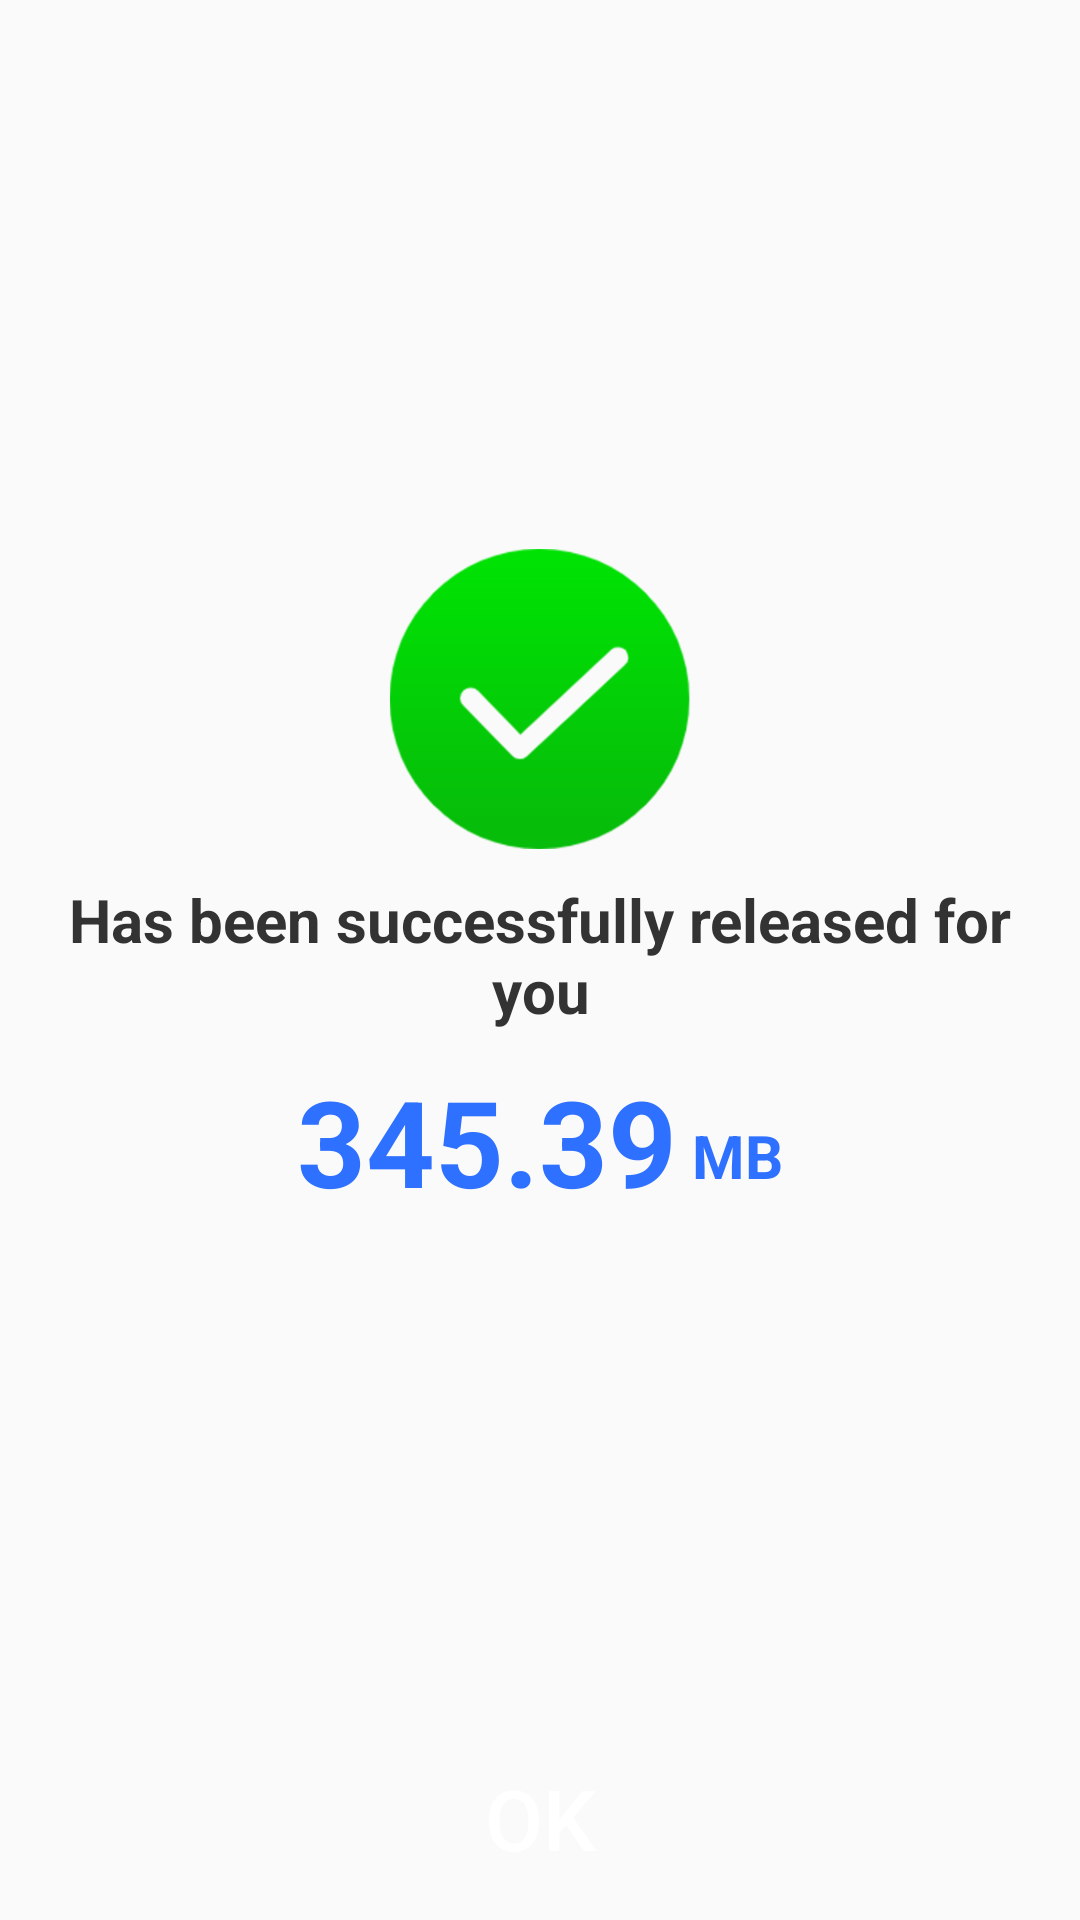

The Android layout XML behind this screen, and the referenced resources:
<!-- AndroidManifest.xml: application theme Theme.GarbageCollectionPlus -->
<!-- res/layout/dialog.xml -->
<?xml version="1.0" encoding="utf-8"?>
<LinearLayout xmlns:android="http://schemas.android.com/apk/res/android"
    android:layout_width="260dp"
    android:layout_height="400dp"
    android:background="@drawable/dialog_shape"
    android:orientation="vertical">

    <LinearLayout
        android:layout_width="match_parent"
        android:layout_height="0dp"
        android:layout_weight="1"
        android:gravity="center_vertical"
        android:orientation="vertical">

        <ImageView
            android:layout_width="match_parent"
            android:layout_height="100dp"
            android:src="@mipmap/ic_finish"/>

        <TextView
            android:id="@+id/dialog_text"
            android:layout_width="match_parent"
            android:layout_height="wrap_content"
            android:gravity="center"
            android:padding="10dp"
            android:textColor="#333333"
            android:textSize="20sp"
            android:textStyle="bold"
            android:text="Has been successfully released for you" />

        <RelativeLayout
            android:layout_width="wrap_content"
            android:layout_height="45dp"
            android:layout_gravity="center_horizontal"
            >

            <TextView
                android:id="@+id/rubbishSize"
                android:layout_width="wrap_content"
                android:layout_height="wrap_content"
                android:text="345.39"
                android:textColor="#2E70FF"
                android:textSize="40sp"
                android:textStyle="bold" />

            <TextView
                android:layout_width="wrap_content"
                android:layout_height="wrap_content"
                android:layout_alignParentBottom="true"
                android:layout_marginStart="5dp"
                android:layout_toEndOf="@id/rubbishSize"
                android:text="MB"
                android:textStyle="bold"
                android:textColor="#2E70FF"
                android:textSize="20sp" />
        </RelativeLayout>


    </LinearLayout>


    <LinearLayout
        android:layout_width="match_parent"
        android:layout_height="wrap_content"
        android:layout_alignParentBottom="true"
        android:layout_centerHorizontal="true"
        android:orientation="horizontal">

        <Button
            android:id="@+id/dialog_ok"
            android:layout_width="match_parent"
            android:layout_height="wrap_content"

            android:layout_gravity="center_horizontal"
            android:layout_marginEnd="20dp"
            android:layout_marginStart="20dp"
            android:layout_marginBottom="10dp"
            android:background="@drawable/bt_shape"
            android:textColor="@color/white"
            android:textSize="28sp"
            android:text="Ok" />


    </LinearLayout>


</LinearLayout>
<!-- resources referenced by this layout -->
<resources>
  <!-- mipmap ic_finish: png bitmap (mipmap-hdpi, 13881 bytes) -->
  <style name="Theme.GarbageCollectionPlus" parent="Theme.MaterialComponents.DayNight.NoActionBar.Bridge">
          
          <item name="colorPrimary">@color/purple_500</item>
          <item name="colorPrimaryVariant">@color/purple_700</item>
          <item name="colorOnPrimary">@color/white</item>
          
          <item name="colorSecondary">@color/teal_200</item>
          <item name="colorSecondaryVariant">@color/teal_700</item>
          <item name="colorOnSecondary">@color/black</item>
  
          
          <item name="android:statusBarColor">@android:color/transparent</item>
  
          <item name="android:windowTranslucentNavigation">true</item>
  
          <item name="android:windowDrawsSystemBarBackgrounds">true</item>
  
          <item name="android:windowLightStatusBar" tools:targetApi="m">true</item>
      </style>
  <!-- not gathered from this repository: default colours our renderer supplied (Android Studio template values) -->
  <color name="purple_500">#FF6200EE</color>
  <color name="purple_700">#FF3700B3</color>
  <color name="teal_200">#FF03DAC5</color>
  <color name="teal_700">#FF018786</color>
  <color name="black">#FF000000</color>
  <color name="white">#FFFFFFFF</color>
</resources>
